Image classification data set "PlantVillage" (sss41097/PlantVillage on GitHub). Class labels (16): Potato___Early_blight, Potato___Late_blight, Potato___healthy, Rice__Bacterial leaf blight, Rice__Brown spot, Rice__Leaf smut, Tomato__Late_Blight, Tomato___Bacterial_spot, Tomato___Early_blight, Tomato___Late_blight, Tomato___Leaf_Mold, Tomato___Septoria_leaf_spot, Tomato___Spider_mites Two-spotted_spider_mite, Tomato___Target_Spot, Tomato___Tomato_mosaic_virus, Tomato___healthy.

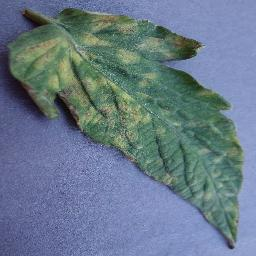
Label: Tomato___Leaf_Mold

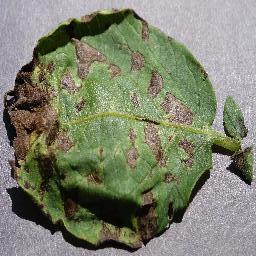
Label: Potato___Early_blight

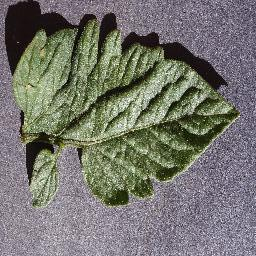
Label: Tomato___healthy

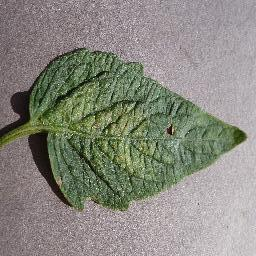
Label: Tomato___Spider_mites Two-spotted_spider_mite

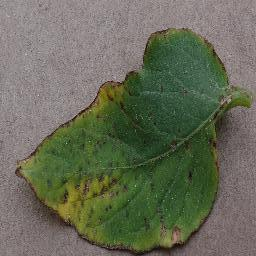
Label: Tomato___Bacterial_spot

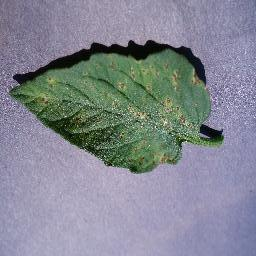
Label: Tomato___Septoria_leaf_spot
